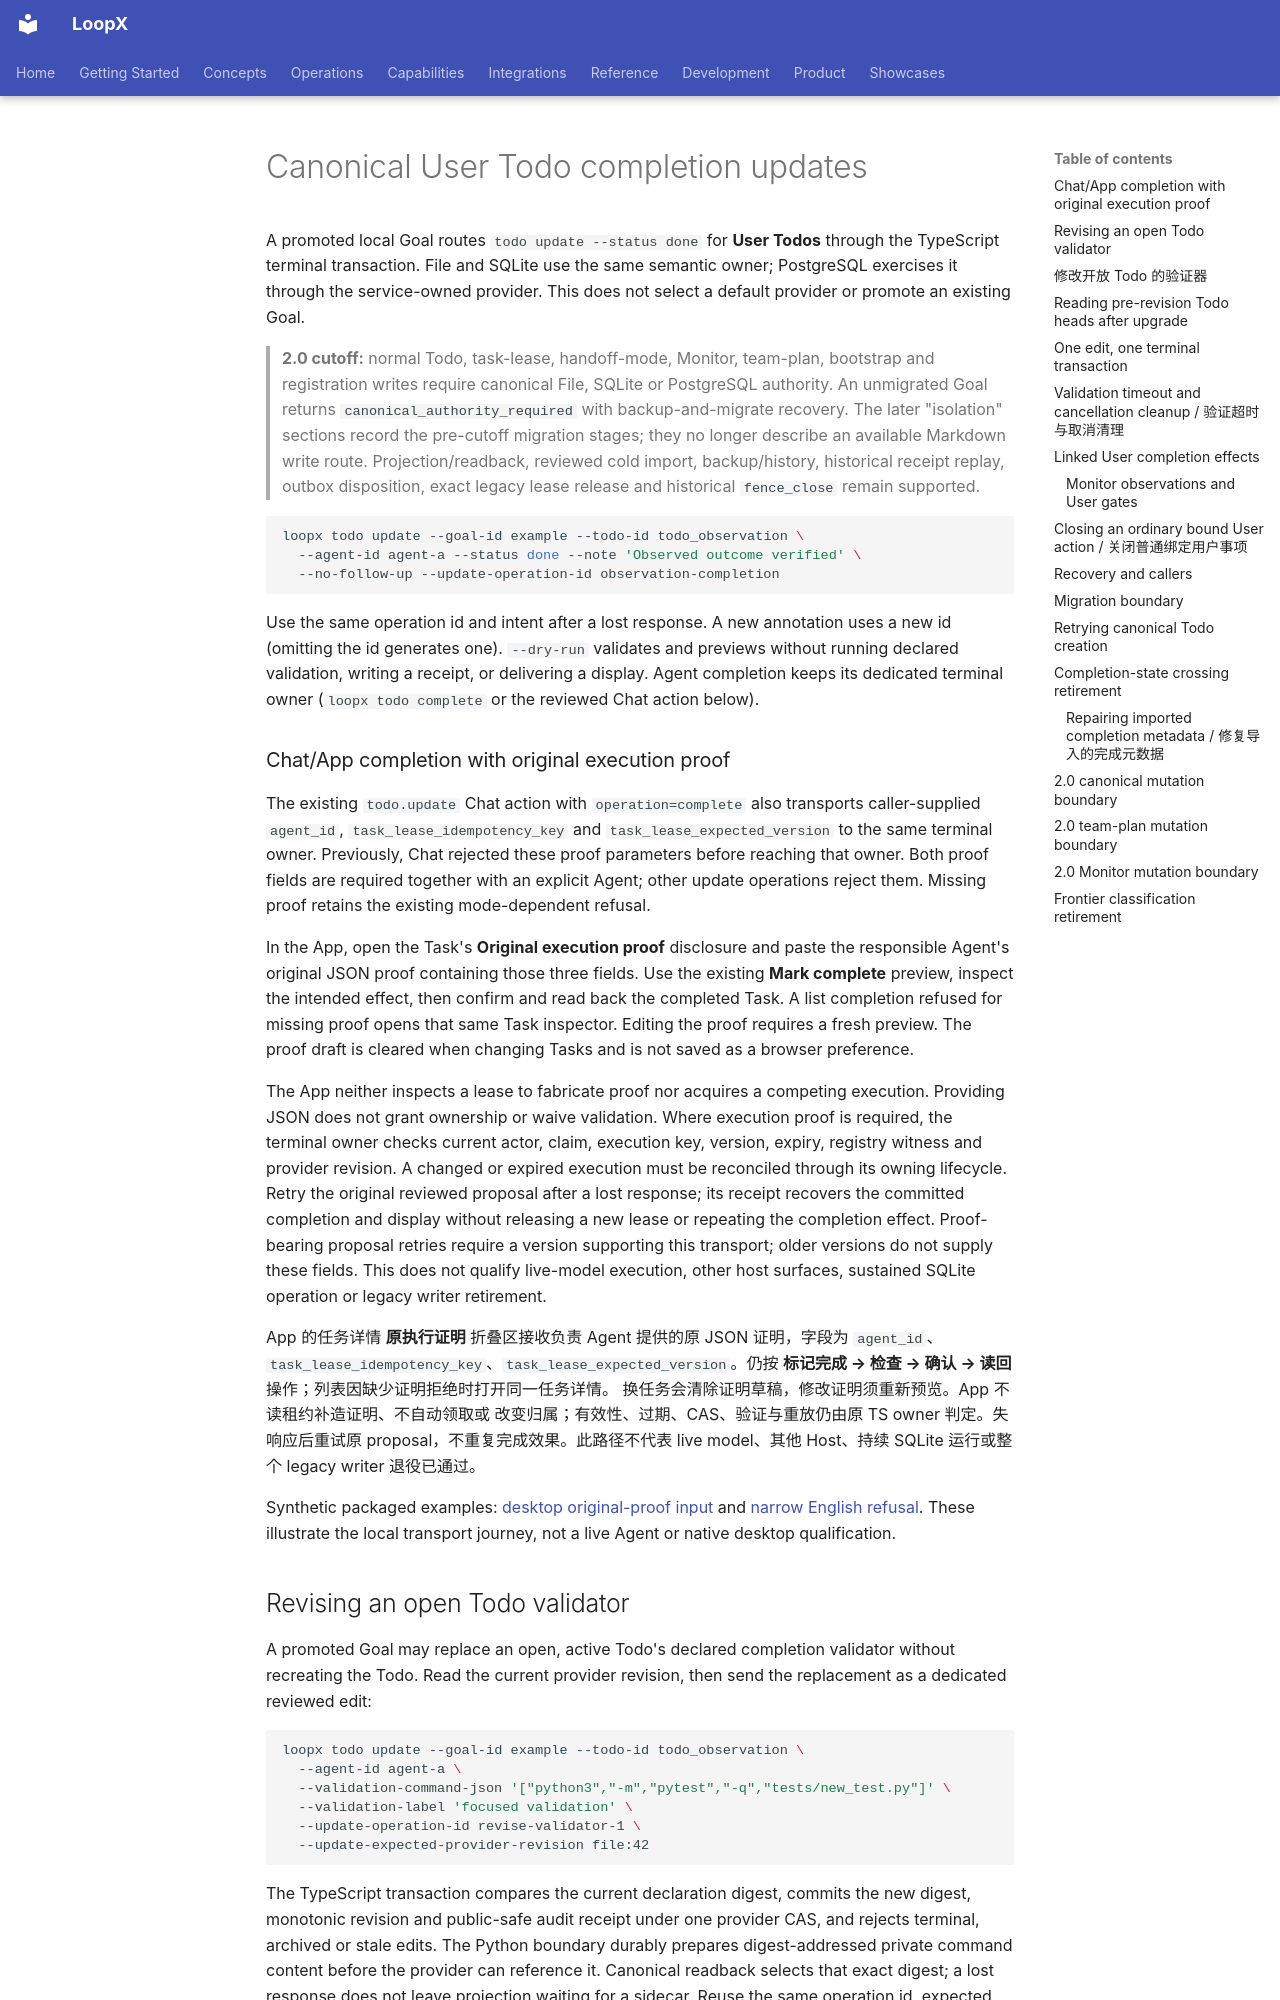

repository: loopx-project/loopx · page: reference/canonical-todo-completion-update/index.html · generator: mkdocs

# Canonical User Todo completion updates

A promoted local Goal routes `todo update --status done` for **User Todos**
through the TypeScript terminal transaction. File and SQLite use the same
semantic owner; PostgreSQL exercises it through the service-owned provider.
This does not select a default provider or promote an existing Goal.

> **2.0 cutoff:** normal Todo, task-lease, handoff-mode, Monitor, team-plan,
> bootstrap and registration writes require canonical File, SQLite or
> PostgreSQL authority. An unmigrated Goal returns
> `canonical_authority_required` with backup-and-migrate recovery. The later
> "isolation" sections record the pre-cutoff migration stages; they no longer
> describe an available Markdown write route. Projection/readback, reviewed
> cold import, backup/history, historical receipt replay, outbox disposition,
> exact legacy lease release and historical `fence_close` remain supported.

```sh
loopx todo update --goal-id example --todo-id todo_observation \
  --agent-id agent-a --status done --note 'Observed outcome verified' \
  --no-follow-up --update-operation-id observation-completion
```

Use the same operation id and intent after a lost response. A new annotation
uses a new id (omitting the id generates one). `--dry-run` validates and previews
without running declared validation, writing a receipt, or delivering a display.
Agent completion keeps its dedicated terminal owner (`loopx todo complete` or
the reviewed Chat action below).

### Chat/App completion with original execution proof

The existing `todo.update` Chat action with `operation=complete` also transports
caller-supplied `agent_id`, `task_lease_idempotency_key` and
`task_lease_expected_version` to the same terminal owner. Previously, Chat
rejected these proof parameters before reaching that owner. Both proof fields
are required together with an explicit Agent; other update operations reject
them. Missing proof retains the existing mode-dependent refusal.

In the App, open the Task's **Original execution proof** disclosure and paste the responsible
Agent's original JSON proof containing those three fields. Use the existing
**Mark complete** preview, inspect the intended effect, then confirm and read
back the completed Task. A list completion refused for missing proof opens that
same Task inspector. Editing the proof requires a fresh preview. The proof draft
is cleared when changing Tasks and is not saved as a browser preference.

The App neither inspects a lease to fabricate proof nor acquires a competing
execution. Providing JSON does not grant ownership or waive validation.
Where execution proof is required, the terminal owner checks current actor, claim, execution key, version, expiry,
registry witness and provider revision. A changed or expired execution must be
reconciled through its owning lifecycle. Retry the original reviewed proposal
after a lost response; its receipt recovers the committed completion and display
without releasing a new lease or repeating the completion effect. Proof-bearing
proposal retries require a version supporting this transport; older versions do
not supply these fields. This does not
qualify live-model execution, other host surfaces, sustained SQLite operation or
legacy writer retirement.

App 的任务详情 **原执行证明** 折叠区接收负责 Agent 提供的原 JSON 证明，字段为
`agent_id`、`task_lease_idempotency_key`、`task_lease_expected_version`。仍按
**标记完成 → 检查 → 确认 → 读回** 操作；列表因缺少证明拒绝时打开同一任务详情。
换任务会清除证明草稿，修改证明须重新预览。App 不读租约补造证明、不自动领取或
改变归属；有效性、过期、CAS、验证与重放仍由原 TS owner 判定。失响应后重试原
proposal，不重复完成效果。此路径不代表 live model、其他 Host、持续 SQLite
运行或整个 legacy writer 退役已通过。

Synthetic packaged examples: [desktop original-proof input](assets/todo-completion-proof/desktop.png) and [narrow English refusal](assets/todo-completion-proof/narrow-en.png). These illustrate the local transport journey, not a live Agent or native desktop qualification.
